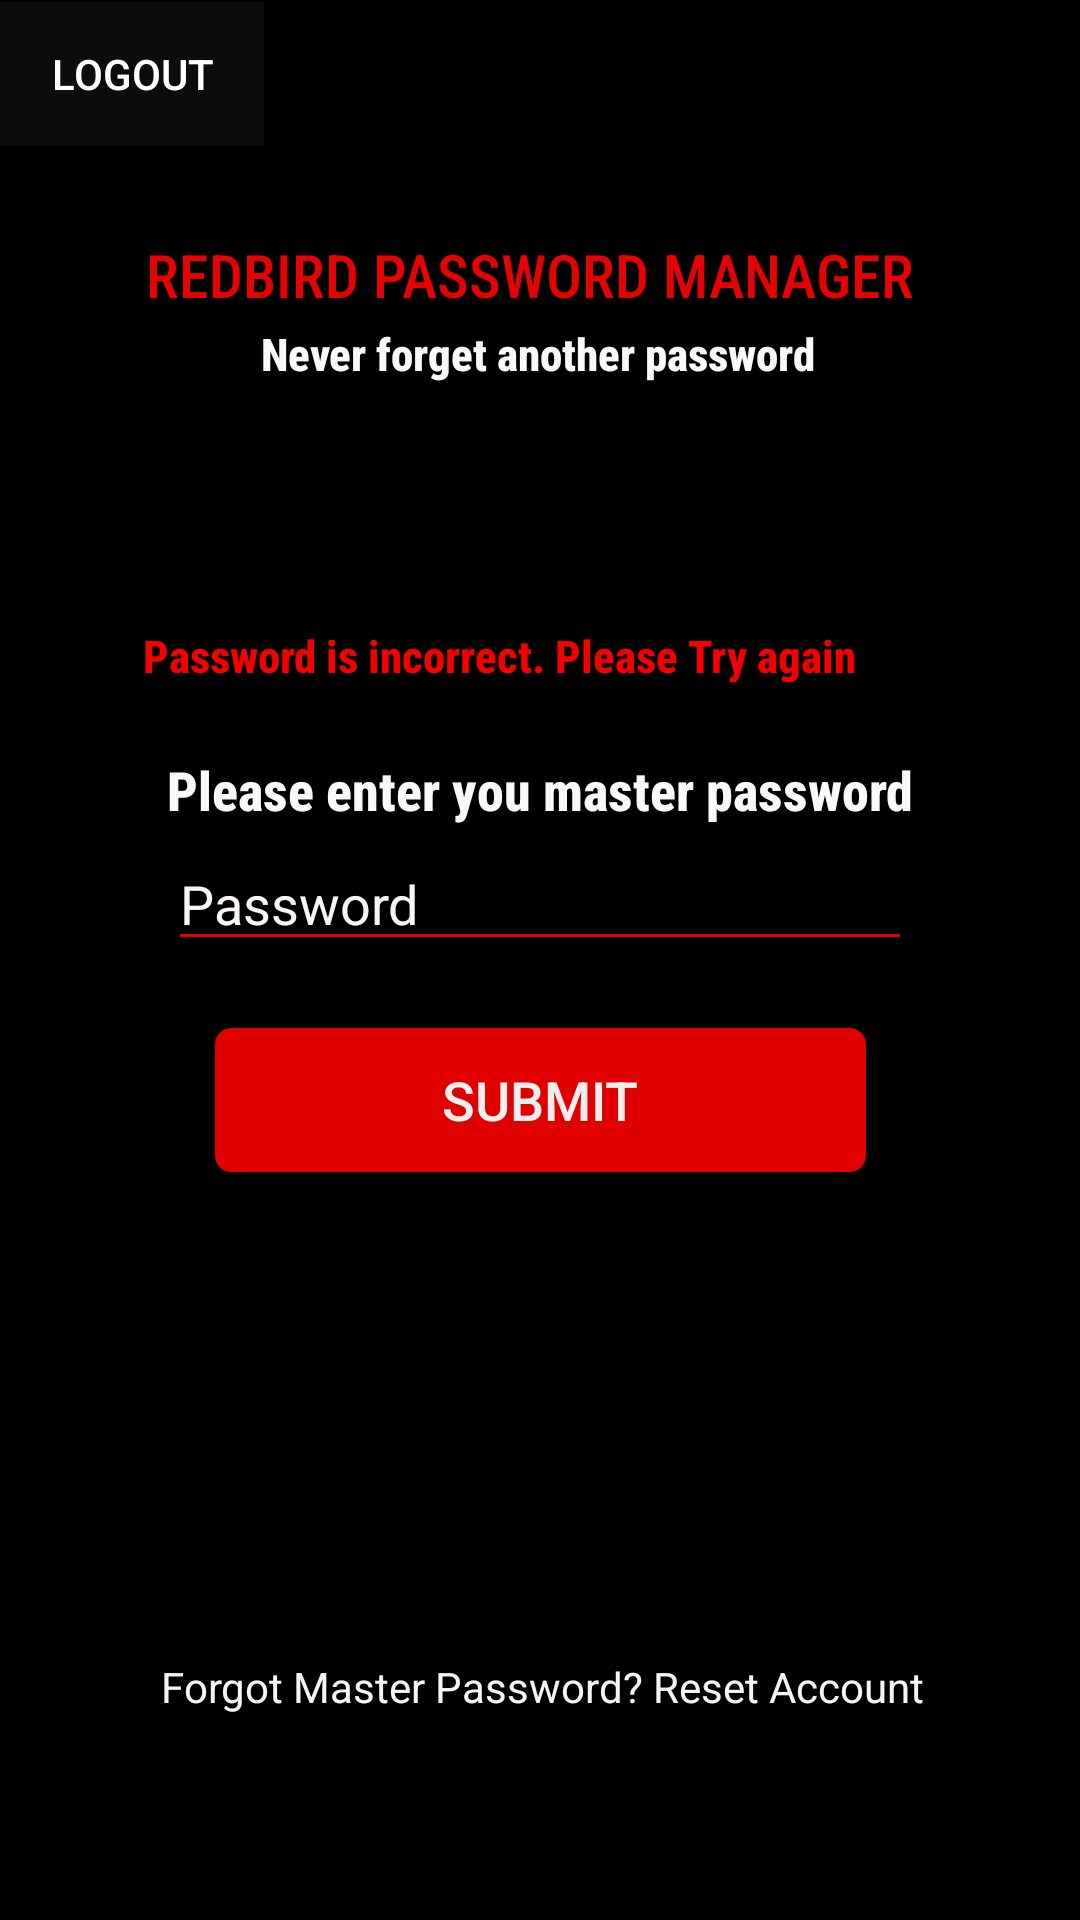

The Android layout XML behind this screen, and the referenced resources:
<!-- AndroidManifest.xml: application theme AppTheme -->
<!-- res/layout/activity_master_login.xml -->
<?xml version="1.0" encoding="utf-8"?>
<androidx.constraintlayout.widget.ConstraintLayout xmlns:android="http://schemas.android.com/apk/res/android"
    xmlns:app="http://schemas.android.com/apk/res-auto"
    xmlns:tools="http://schemas.android.com/tools"
    android:layout_width="match_parent"
    android:layout_height="match_parent"
    android:background="#000000"
    tools:context=".MasterLoginActivity">

    <TextView
        android:id="@+id/welcome"
        android:layout_width="wrap_content"
        android:layout_height="wrap_content"
        android:textColor="#FBF8F8"
        android:textSize="18sp"
        android:textStyle="bold"
        app:fontFamily="sans-serif-condensed-medium"
        app:layout_constraintBottom_toBottomOf="parent"
        app:layout_constraintEnd_toEndOf="parent"
        app:layout_constraintHorizontal_bias="0.518"
        app:layout_constraintStart_toStartOf="parent"
        app:layout_constraintTop_toTopOf="parent"
        app:layout_constraintVertical_bias="0.256" />

    <Button
        android:id="@+id/logout2"
        android:layout_width="wrap_content"
        android:layout_height="wrap_content"
        android:background="#0C0C0C"
        android:onClick="logout"
        android:text="Logout"
        android:textColor="#FFFFFF"
        android:textSize="14sp"
        app:layout_constraintBottom_toBottomOf="parent"
        app:layout_constraintEnd_toEndOf="parent"
        app:layout_constraintHorizontal_bias="0.0"
        app:layout_constraintStart_toStartOf="parent"
        app:layout_constraintTop_toTopOf="parent"
        app:layout_constraintVertical_bias="0.001" />

    <TextView
        android:id="@+id/textView16"
        android:layout_width="wrap_content"
        android:layout_height="wrap_content"
        android:text="Never forget another password"
        android:textColor="#FBF8F8"
        android:textSize="15dp"
        android:textStyle="bold"
        app:fontFamily="sans-serif-condensed-medium"
        app:layout_constraintBottom_toBottomOf="parent"
        app:layout_constraintEnd_toEndOf="parent"
        app:layout_constraintHorizontal_bias="0.497"
        app:layout_constraintStart_toStartOf="parent"
        app:layout_constraintTop_toTopOf="parent"
        app:layout_constraintVertical_bias="0.174" />

    <TextView
        android:id="@+id/textView17"
        android:layout_width="wrap_content"
        android:layout_height="34dp"
        android:text="Please enter you master password"
        android:textColor="#FBF8F8"
        android:textSize="18sp"
        android:textStyle="bold"
        app:fontFamily="sans-serif-condensed-medium"
        app:layout_constraintBottom_toBottomOf="parent"
        app:layout_constraintEnd_toEndOf="parent"
        app:layout_constraintHorizontal_bias="0.5"
        app:layout_constraintStart_toStartOf="parent"
        app:layout_constraintTop_toTopOf="parent"
        app:layout_constraintVertical_bias="0.414" />

    <TextView
        android:id="@+id/textView21"
        android:layout_width="265dp"
        android:layout_height="24dp"
        android:text="Password is incorrect. Please Try again"
        android:textColor="#F40000"
        android:textSize="15dp"
        android:textStyle="bold"
        app:fontFamily="sans-serif-condensed-medium"
        app:layout_constraintBottom_toBottomOf="parent"
        app:layout_constraintEnd_toEndOf="parent"
        app:layout_constraintHorizontal_bias="0.5"
        app:layout_constraintStart_toStartOf="parent"
        app:layout_constraintTop_toTopOf="parent"
        app:layout_constraintVertical_bias="0.338" />

    <TextView
        android:id="@+id/textView15"
        android:layout_width="wrap_content"
        android:layout_height="wrap_content"
        android:text="REDBIRD PASSWORD MANAGER"
        android:textColor="#E60202"
        android:textSize="20dp"
        app:fontFamily="sans-serif-condensed-medium"
        app:layout_constraintBottom_toBottomOf="parent"
        app:layout_constraintEnd_toEndOf="parent"
        app:layout_constraintHorizontal_bias="0.467"
        app:layout_constraintStart_toStartOf="parent"
        app:layout_constraintTop_toTopOf="parent"
        app:layout_constraintVertical_bias="0.127" />

    <Button
        android:id="@+id/button4"
        android:layout_width="217dp"
        android:layout_height="48dp"
        android:background="@drawable/roundbutton"
        android:onClick="validate"
        android:text="SUBMIT"
        android:textColor="#EFEFEF"
        android:textSize="18sp"
        app:layout_constraintBottom_toBottomOf="parent"
        app:layout_constraintEnd_toEndOf="parent"
        app:layout_constraintStart_toStartOf="parent"
        app:layout_constraintTop_toTopOf="parent"
        app:layout_constraintVertical_bias="0.579" />

    <EditText
        android:id="@+id/masterPassword1"
        android:layout_width="248dp"
        android:layout_height="wrap_content"
        android:backgroundTint="#E10000"
        android:ems="10"
        android:hint="Password"
        android:inputType="textPassword"
        android:textColor="#FDFCFC"
        android:textColorHint="#FAF6F6"
        android:textCursorDrawable="@drawable/color_cursor"
        app:layout_constraintBottom_toBottomOf="parent"
        app:layout_constraintEnd_toEndOf="parent"
        app:layout_constraintHorizontal_bias="0.5"
        app:layout_constraintStart_toStartOf="parent"
        app:layout_constraintTop_toTopOf="parent"
        app:layout_constraintVertical_bias="0.466" />

    <TextView
        android:id="@+id/textView23"
        android:layout_width="wrap_content"
        android:layout_height="wrap_content"
        android:onClick="showAlertDialog"
        android:text="Forgot Master Password? Reset Account"
        android:textColor="#F8F4F4"
        app:layout_constraintBottom_toBottomOf="parent"
        app:layout_constraintEnd_toEndOf="parent"
        app:layout_constraintHorizontal_bias="0.509"
        app:layout_constraintStart_toStartOf="parent"
        app:layout_constraintTop_toTopOf="parent"
        app:layout_constraintVertical_bias="0.89" />

</androidx.constraintlayout.widget.ConstraintLayout>
<!-- resources referenced by this layout -->
<resources>
  <!-- drawable roundbutton (drawable) -->
  <?xml version="1.0" encoding="utf-8"?>
  <selector xmlns:android="http://schemas.android.com/apk/res/android" >
  
  
  
  
  
  
  
  
  
  
  
  
  
  
      <item >
          <shape android:shape="rectangle"  >
              <corners android:radius="5dip" />
              <stroke android:width="1dip" android:color="#E10000" />
              <gradient android:angle="-90" android:startColor="#E10000" android:endColor="#E10000" />
          </shape>
      </item>
  </selector>
  <style name="AppTheme" parent="Theme.AppCompat.Light.DarkActionBar">
          
          <item name="colorPrimary">@color/colorPrimary</item>
          <item name="colorPrimaryDark">@color/colorPrimaryDark</item>
          <item name="colorAccent">@color/colorAccent</item>
      </style>
  <color name="colorPrimary">#FF0000</color>
  <color name="colorPrimaryDark">#000000</color>
  <color name="colorAccent">#03DAC5</color>
</resources>
